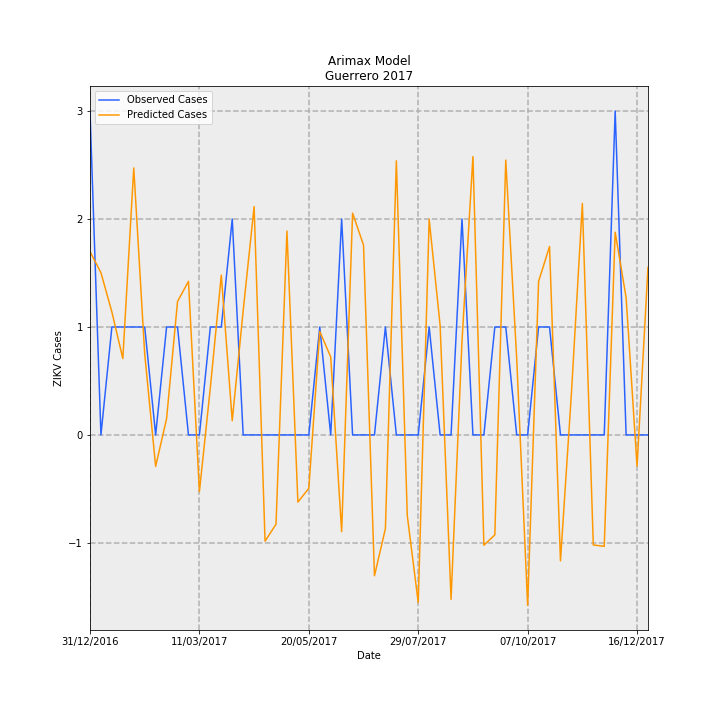

Values plotted in this chart, from the file beside it:
Date, predictions_incidence, observed_incidence, Predicted Cases, Observed Cases, error
31/12/2016, 0.04807, 0.08491, 1.699, 3.0, 1.301
07/01/2017, 0.04253, 0.0, 1.503, 0.0, -1.503
14/01/2017, 0.03224, 0.0283, 1.139, 1.0, -0.1391
21/01/2017, 0.02003, 0.0283, 0.7076, 1.0, 0.2924
28/01/2017, 0.07002, 0.0283, 2.474, 1.0, -1.474
04/02/2017, 0.02124, 0.0283, 0.7505, 1.0, 0.2495
11/02/2017, -0.008253, 0.0, -0.2916, 0.0, 0.2916
18/02/2017, 0.004287, 0.0283, 0.1515, 1.0, 0.8485
25/02/2017, 0.03499, 0.0283, 1.236, 1.0, -0.2363
04/03/2017, 0.04028, 0.0, 1.423, 0.0, -1.423
11/03/2017, -0.01487, 0.0, -0.5254, 0.0, 0.5254
18/03/2017, 0.01242, 0.0283, 0.4387, 1.0, 0.5613
25/03/2017, 0.04191, 0.0283, 1.481, 1.0, -0.4806
01/04/2017, 0.003735, 0.05661, 0.132, 2.0, 1.868
08/04/2017, 0.03258, 0.0, 1.151, 0.0, -1.151
15/04/2017, 0.05988, 0.0, 2.116, 0.0, -2.116
22/04/2017, -0.02786, 0.0, -0.9844, 0.0, 0.9844
29/04/2017, -0.02342, 0.0, -0.8275, 0.0, 0.8275
06/05/2017, 0.05346, 0.0, 1.889, 0.0, -1.889
13/05/2017, -0.01761, 0.0, -0.6222, 0.0, 0.6222
20/05/2017, -0.01401, 0.0, -0.4949, 0.0, 0.4949
27/05/2017, 0.02713, 0.0283, 0.9586, 1.0, 0.0414
03/06/2017, 0.02045, 0.0, 0.7227, 0.0, -0.7227
10/06/2017, -0.02537, 0.05661, -0.8963, 2.0, 2.896
17/06/2017, 0.05816, 0.0, 2.055, 0.0, -2.055
24/06/2017, 0.04976, 0.0, 1.758, 0.0, -1.758
01/07/2017, -0.03693, 0.0, -1.305, 0.0, 1.305
08/07/2017, -0.02458, 0.0283, -0.8685, 1.0, 1.868
15/07/2017, 0.07186, 0.0, 2.539, 0.0, -2.539
22/07/2017, -0.02118, 0.0, -0.7482, 0.0, 0.7482
29/07/2017, -0.04396, 0.0, -1.553, 0.0, 1.553
05/08/2017, 0.05655, 0.0283, 1.998, 1.0, -0.998
12/08/2017, 0.02871, 0.0, 1.014, 0.0, -1.014
19/08/2017, -0.04311, 0.0, -1.523, 0.0, 1.523
26/08/2017, 0.02461, 0.05661, 0.8697, 2.0, 1.13
02/09/2017, 0.07298, 0.0, 2.579, 0.0, -2.579
09/09/2017, -0.02892, 0.0, -1.022, 0.0, 1.022
16/09/2017, -0.02622, 0.0283, -0.9264, 1.0, 1.926
23/09/2017, 0.07207, 0.0283, 2.546, 1.0, -1.546
30/09/2017, 0.01995, 0.0, 0.7047, 0.0, -0.7047
07/10/2017, -0.04467, 0.0, -1.578, 0.0, 1.578
14/10/2017, 0.04023, 0.0283, 1.422, 1.0, -0.4216
21/10/2017, 0.0494, 0.0283, 1.745, 1.0, -0.7455
28/10/2017, -0.03303, 0.0, -1.167, 0.0, 1.167
04/11/2017, 0.01086, 0.0, 0.3836, 0.0, -0.3836
11/11/2017, 0.06069, 0.0, 2.144, 0.0, -2.144
18/11/2017, -0.02885, 0.0, -1.019, 0.0, 1.019
25/11/2017, -0.02921, 0.0, -1.032, 0.0, 1.032
02/12/2017, 0.05316, 0.08491, 1.878, 3.0, 1.122
09/12/2017, 0.03599, 0.0, 1.272, 0.0, -1.272
16/12/2017, -0.008185, 0.0, -0.2892, 0.0, 0.2892
23/12/2017, 0.04396, 0.0, 1.553, 0.0, -1.553
